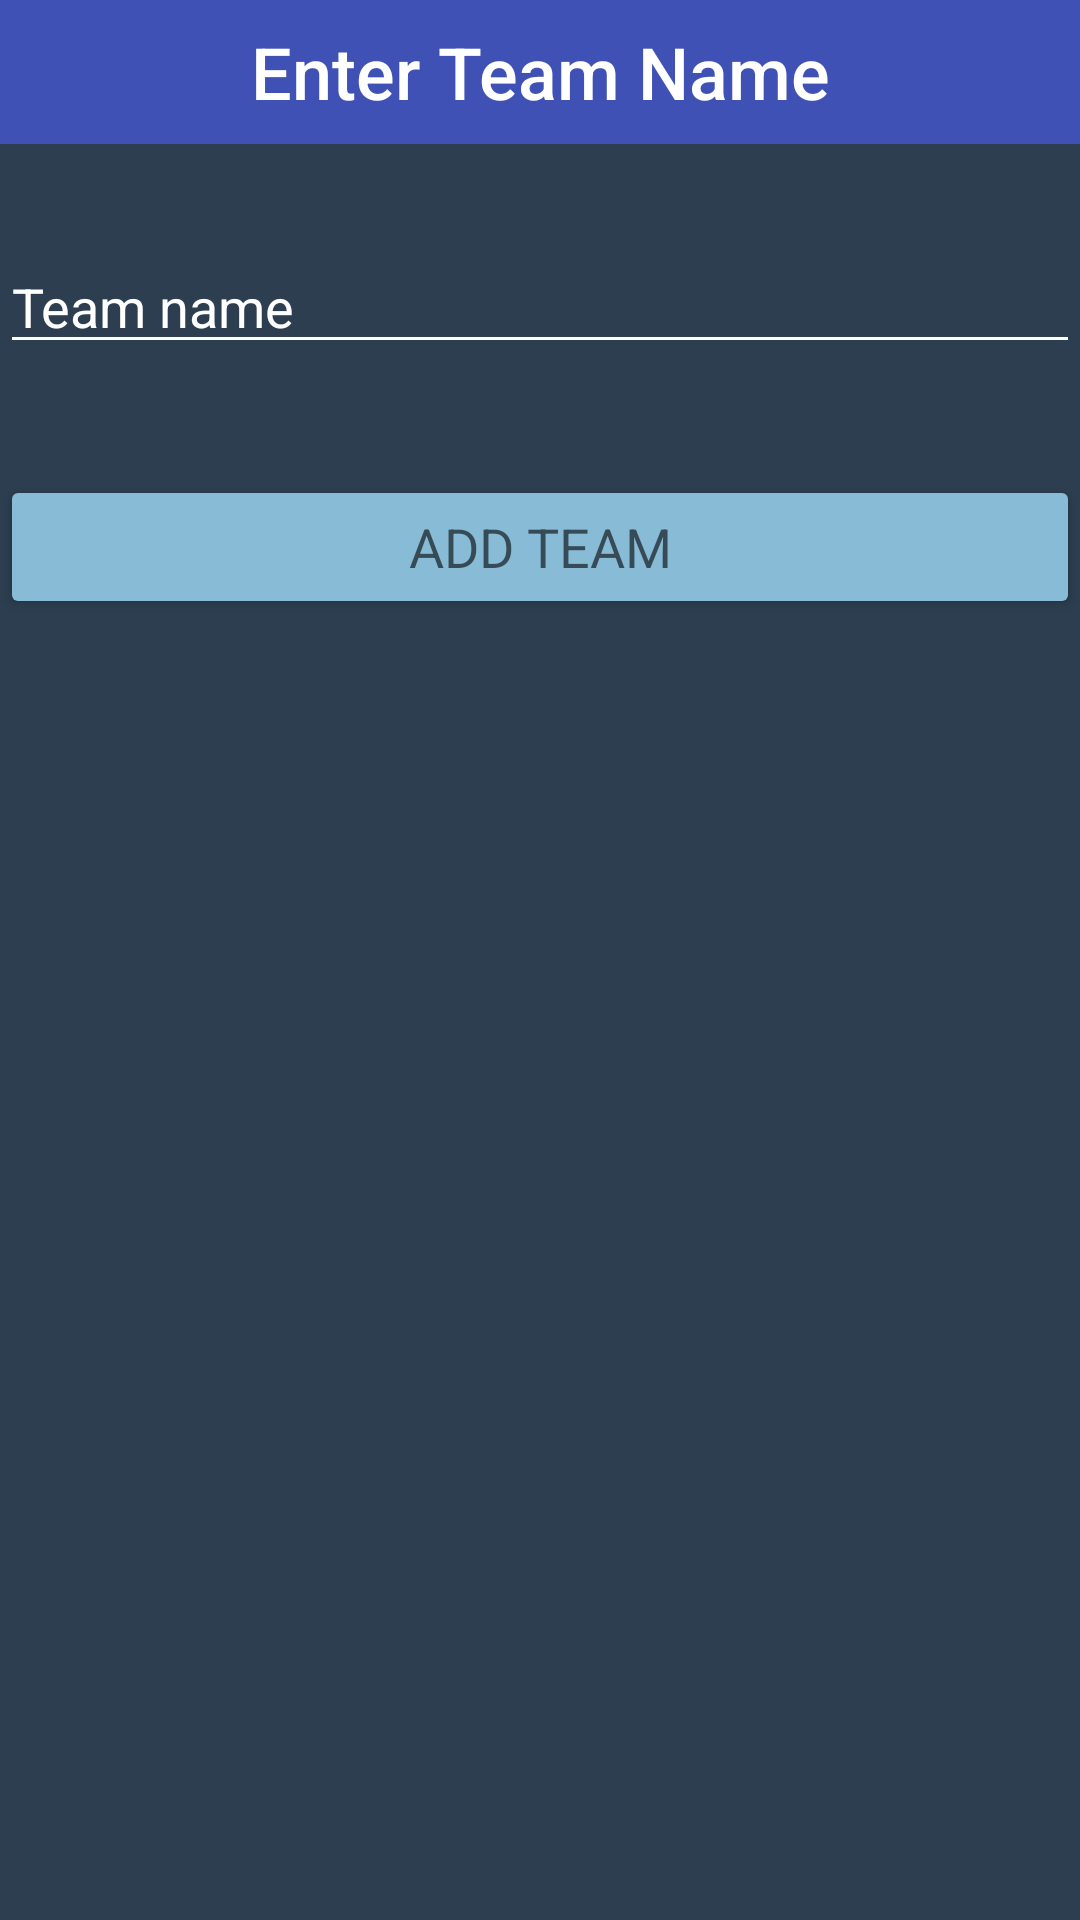

The Android layout XML behind this screen, and the referenced resources:
<!-- AndroidManifest.xml: application theme AppTheme -->
<!-- res/layout/activity_create_team.xml -->
<?xml version="1.0" encoding="utf-8"?>
<RelativeLayout xmlns:android="http://schemas.android.com/apk/res/android"
    xmlns:tools="http://schemas.android.com/tools"
    xmlns:app="http://schemas.android.com/apk/res-auto"
    android:id="@+id/activity_create_team_pop_up"
    android:layout_width="match_parent"
    android:layout_height="match_parent"
    android:background="@color/matdark"

    tools:context="com.example.logan.test2.CreateTeamActivity">

    <TextView
        android:id="@+id/textView2"
        android:layout_width="match_parent"
        android:layout_height="48dp"
        android:layout_alignParentLeft="true"
        android:layout_alignParentStart="true"
        android:layout_alignParentTop="true"
        android:background="?attr/colorPrimary"
        android:gravity="center"
        android:text="Enter Team Name"
        android:textAppearance="@style/TextAppearance.AppCompat.Title"
        android:textColor="@color/Linen"
        android:textSize="24sp" />

    <EditText
        android:id="@+id/txt_team_name"
        android:layout_width="match_parent"
        android:layout_height="wrap_content"
        android:layout_marginTop="32dp"
        android:backgroundTint="@color/Linen"
        android:hint="Team name "
        android:inputType="text"
        android:textAppearance="?android:attr/textAppearance"
        android:textColor="@color/Linen"
        android:textColorHint="@color/Linen"
        android:textSize="18sp"
        android:layout_below="@+id/textView2"
        android:layout_alignParentLeft="true"
        android:layout_alignParentStart="true" />

    <Button
        android:id="@+id/btn_add"
        android:layout_width="match_parent"
        android:layout_height="wrap_content"
        android:layout_alignParentLeft="true"
        android:layout_alignParentStart="true"
        android:layout_below="@+id/txt_team_name"
        android:layout_marginTop="37dp"
        android:backgroundTint="#88BBD6"
        android:gravity="center"
        android:paddingBottom="2dp"
        android:paddingLeft="12dp"
        android:paddingRight="12dp"
        android:paddingTop="2dp"
        android:text="add team"
        android:textAllCaps="true"
        android:textAppearance="?android:attr/textAppearanceMedium"
        android:textSize="18sp" />

</RelativeLayout>
<!-- resources referenced by this layout -->
<resources>
  <color name="Linen">#ffffff</color>
  <color name="matdark">#2c3e50</color>
  <style name="AppTheme" parent="Theme.AppCompat.Light.DarkActionBar">
          
          <item name="colorPrimary">@color/colorPrimary</item>
          <item name="colorPrimaryDark">@color/colorPrimaryDark</item>
          <item name="colorAccent">@color/colorAccent</item>
      </style>
  <color name="colorPrimary">#3F51B5</color>
  <color name="colorPrimaryDark">#303F9F</color>
  <color name="colorAccent">#ff4081</color>
</resources>
